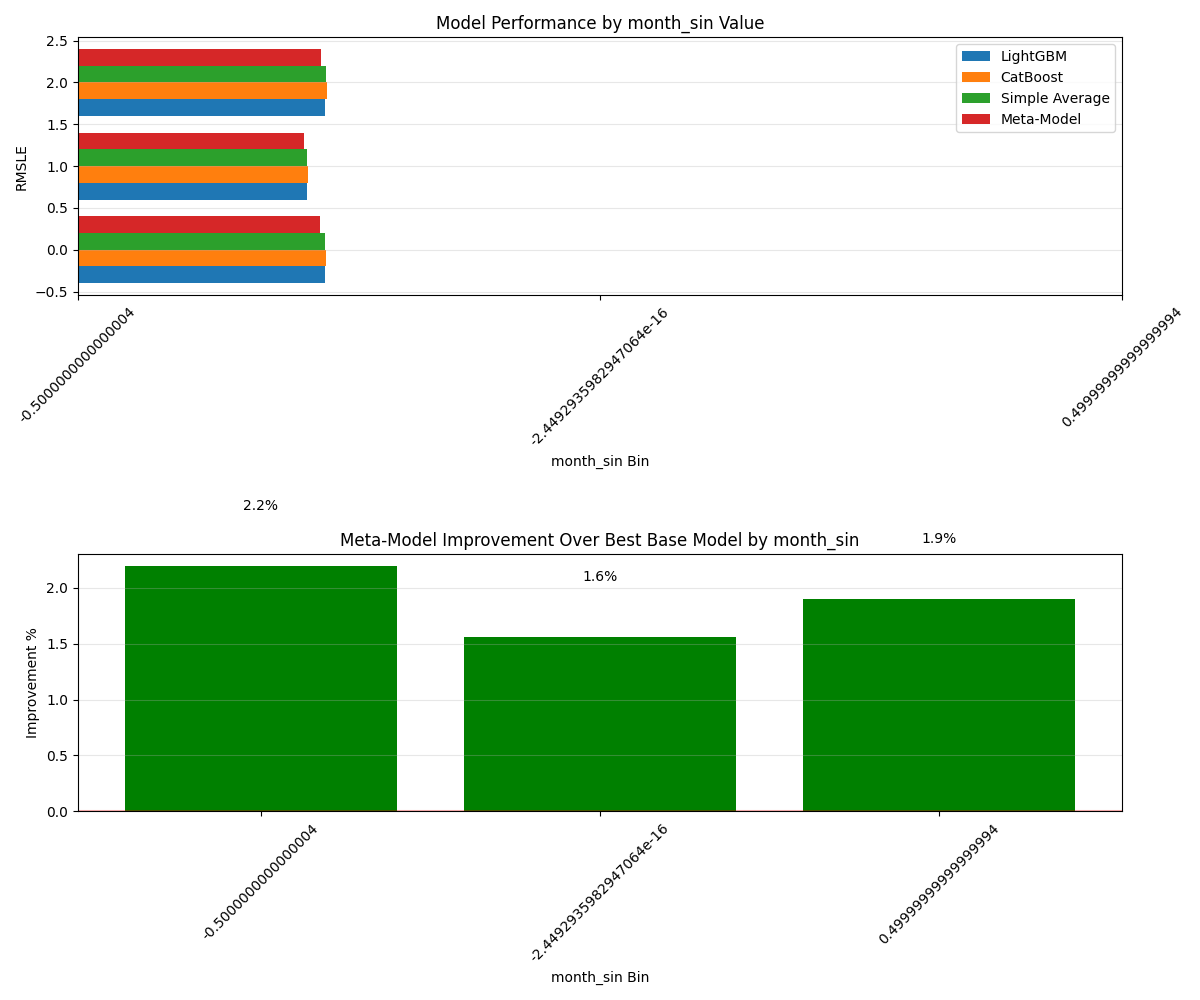

Data behind this chart, as committed beside it:
Bin, Count, Avg_Feature_Value, Avg_Target, LGB_RMSLE, CAT_RMSLE, AVG_RMSLE, META_RMSLE, Improvement_Pct
-0.5, 9889, -0.5, 224.7, 0.4737, 0.4761, 0.4741, 0.4633, 2.193
-2.4492935982947064e-16, 13108, -2.4492935982947064e-16, 234.7, 0.4399, 0.4413, 0.4396, 0.433, 1.556
0.5, 3268, 0.5, 205.6, 0.4742, 0.4782, 0.4753, 0.4652, 1.902
